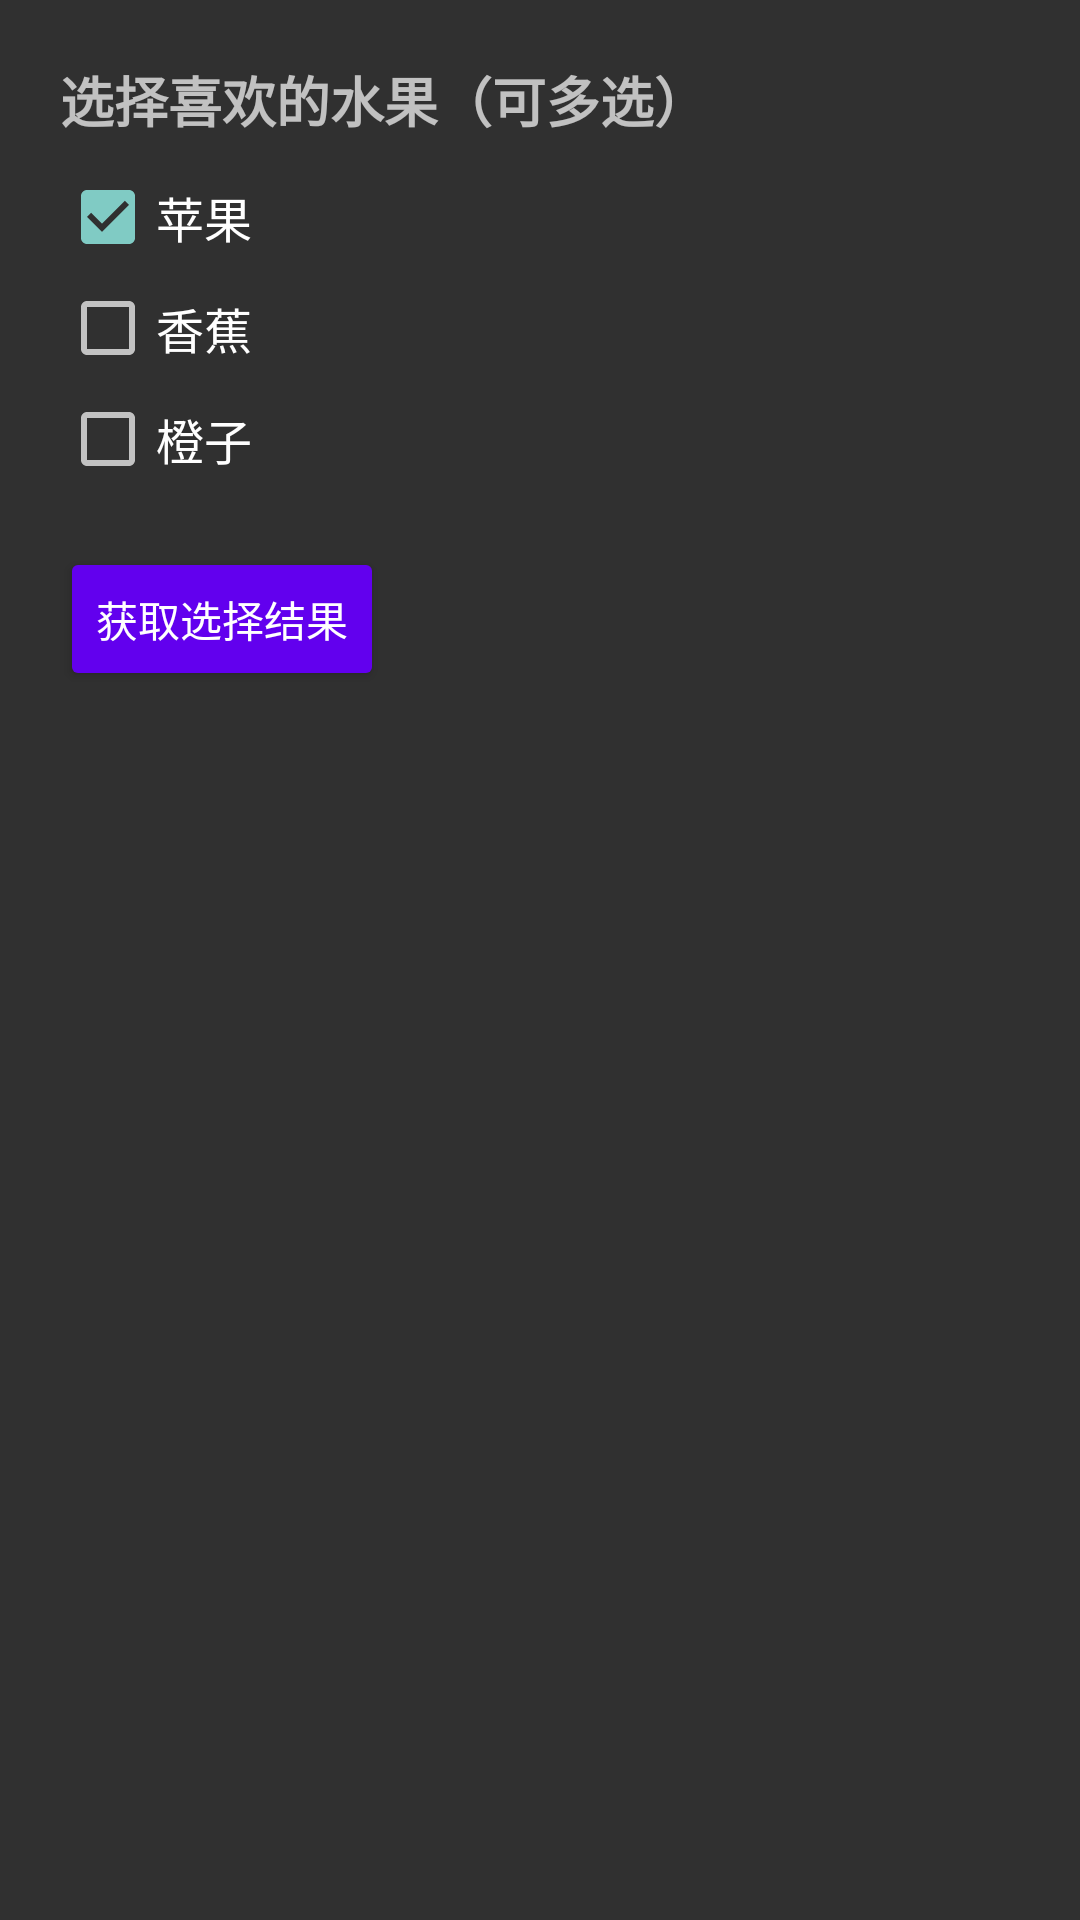

Write the Android layout XML for this screen, with the resource values it uses.
<!-- AndroidManifest.xml: activity theme Theme.AppCompat.NoActionBar -->
<!-- res/layout/activity_check_box.xml -->
<?xml version="1.0" encoding="utf-8"?>
<LinearLayout
    xmlns:android="http://schemas.android.com/apk/res/android"
    android:layout_width="match_parent"
    android:layout_height="match_parent"
    android:orientation="vertical"
    android:padding="20dp">

    <TextView
        android:layout_width="wrap_content"
        android:layout_height="wrap_content"
        android:text="选择喜欢的水果（可多选）"
        android:textSize="18sp"
        android:textStyle="bold" />

    
    <CheckBox
        android:id="@+id/cb_apple"
        android:layout_width="wrap_content"
        android:layout_height="wrap_content"
        android:text="苹果"
        android:textSize="16sp"
        android:layout_marginTop="10dp"
        android:checked="true" />  

    
    <CheckBox
        android:id="@+id/cb_banana"
        android:layout_width="wrap_content"
        android:layout_height="wrap_content"
        android:text="香蕉"
        android:textSize="16sp"
        android:layout_marginTop="5dp" />

    
    <CheckBox
        android:id="@+id/cb_orange"
        android:layout_width="wrap_content"
        android:layout_height="wrap_content"
        android:text="橙子"
        android:textSize="16sp"
        android:layout_marginTop="5dp" />

    
    <Button
        android:id="@+id/btn_get_check"
        android:layout_width="wrap_content"
        android:layout_height="wrap_content"
        android:text="获取选择结果"
        android:layout_marginTop="20dp"
        android:backgroundTint="@color/md3_primary" />

</LinearLayout>
<!-- resources referenced by this layout -->
<resources>
  <color name="md3_primary">#6200EE</color>
</resources>
